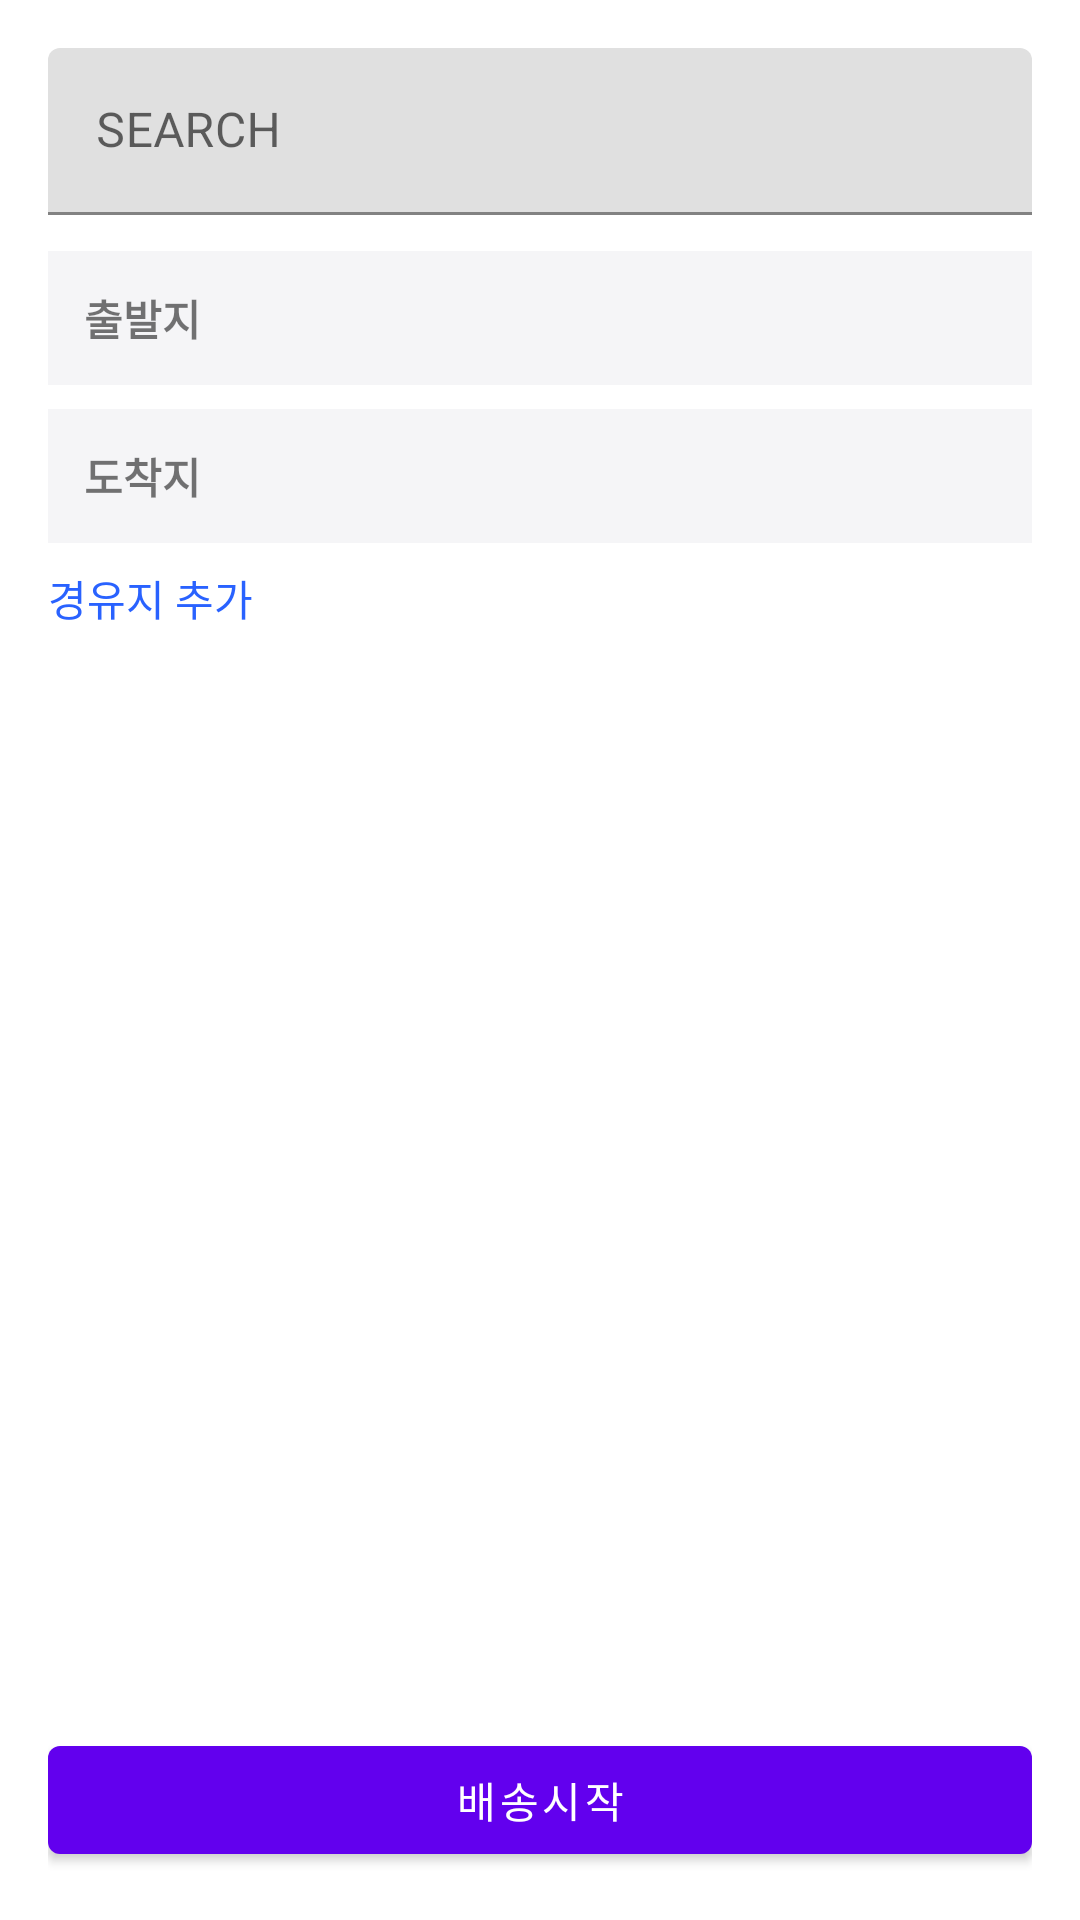

Produce the Android XML layout that renders to this screen, including the resource entries it uses.
<!-- AndroidManifest.xml: application theme Theme.App -->
<!-- res/layout/activity_request.xml -->
<?xml version="1.0" encoding="utf-8"?>
<LinearLayout xmlns:android="http://schemas.android.com/apk/res/android"
    android:orientation="vertical" android:padding="16dp"
    android:layout_width="match_parent" android:layout_height="match_parent">

    
    <com.google.android.material.textfield.TextInputLayout
        android:layout_width="match_parent" android:layout_height="wrap_content">
        <com.google.android.material.textfield.TextInputEditText
            android:id="@+id/etSearch" android:hint="@string/search"
            android:layout_width="match_parent" android:layout_height="wrap_content"/>
    </com.google.android.material.textfield.TextInputLayout>

    
    <LinearLayout
        android:layout_marginTop="12dp"
        android:orientation="vertical"
        android:layout_width="match_parent" android:layout_height="wrap_content">

        
        <LinearLayout
            android:id="@+id/llOrigin"
            android:padding="12dp" android:background="@color/card_bg"
            android:layout_width="match_parent" android:layout_height="wrap_content">
            <TextView
                android:id="@+id/tvOrigin" android:text="@string/origin"
                android:textStyle="bold" android:layout_width="match_parent"
                android:layout_height="wrap_content"/>
        </LinearLayout>

        
        <LinearLayout
            android:id="@+id/llDestination"
            android:layout_marginTop="8dp"
            android:padding="12dp" android:background="@color/card_bg"
            android:layout_width="match_parent" android:layout_height="wrap_content">
            <TextView
                android:id="@+id/tvDestination" android:text="@string/destination"
                android:textStyle="bold" android:layout_width="match_parent"
                android:layout_height="wrap_content"/>
        </LinearLayout>

        
        <TextView
            android:id="@+id/tvAddWp"
            android:text="@string/add_waypoint"
            android:textColor="@color/primary"
            android:layout_marginTop="8dp"
            android:layout_width="wrap_content" android:layout_height="wrap_content"/>
    </LinearLayout>

    
    <androidx.recyclerview.widget.RecyclerView
        android:id="@+id/rvSites"
        android:layout_marginTop="12dp"
        android:layout_width="match_parent" android:layout_height="0dp"
        android:layout_weight="1"/>

    <com.google.android.material.button.MaterialButton
        android:id="@+id/btnStartDelivery"
        android:text="@string/start_delivery"
        android:layout_marginTop="8dp"
        android:layout_width="match_parent" android:layout_height="wrap_content"/>
</LinearLayout>
<!-- resources referenced by this layout -->
<resources>
  <color name="card_bg">#F5F5F7</color>
  <color name="primary">#2962FF</color>
  <string name="add_waypoint">경유지 추가</string>
  <string name="destination">도착지</string>
  <string name="origin">출발지</string>
  <string name="search">SEARCH</string>
  <string name="start_delivery">배송시작</string>
  <style name="Theme.App" parent="Theme.MaterialComponents.DayNight.NoActionBar">
          <item name="android:statusBarColor">@android:color/white</item>
          <item name="android:navigationBarColor">@android:color/white</item>
      </style>
</resources>
